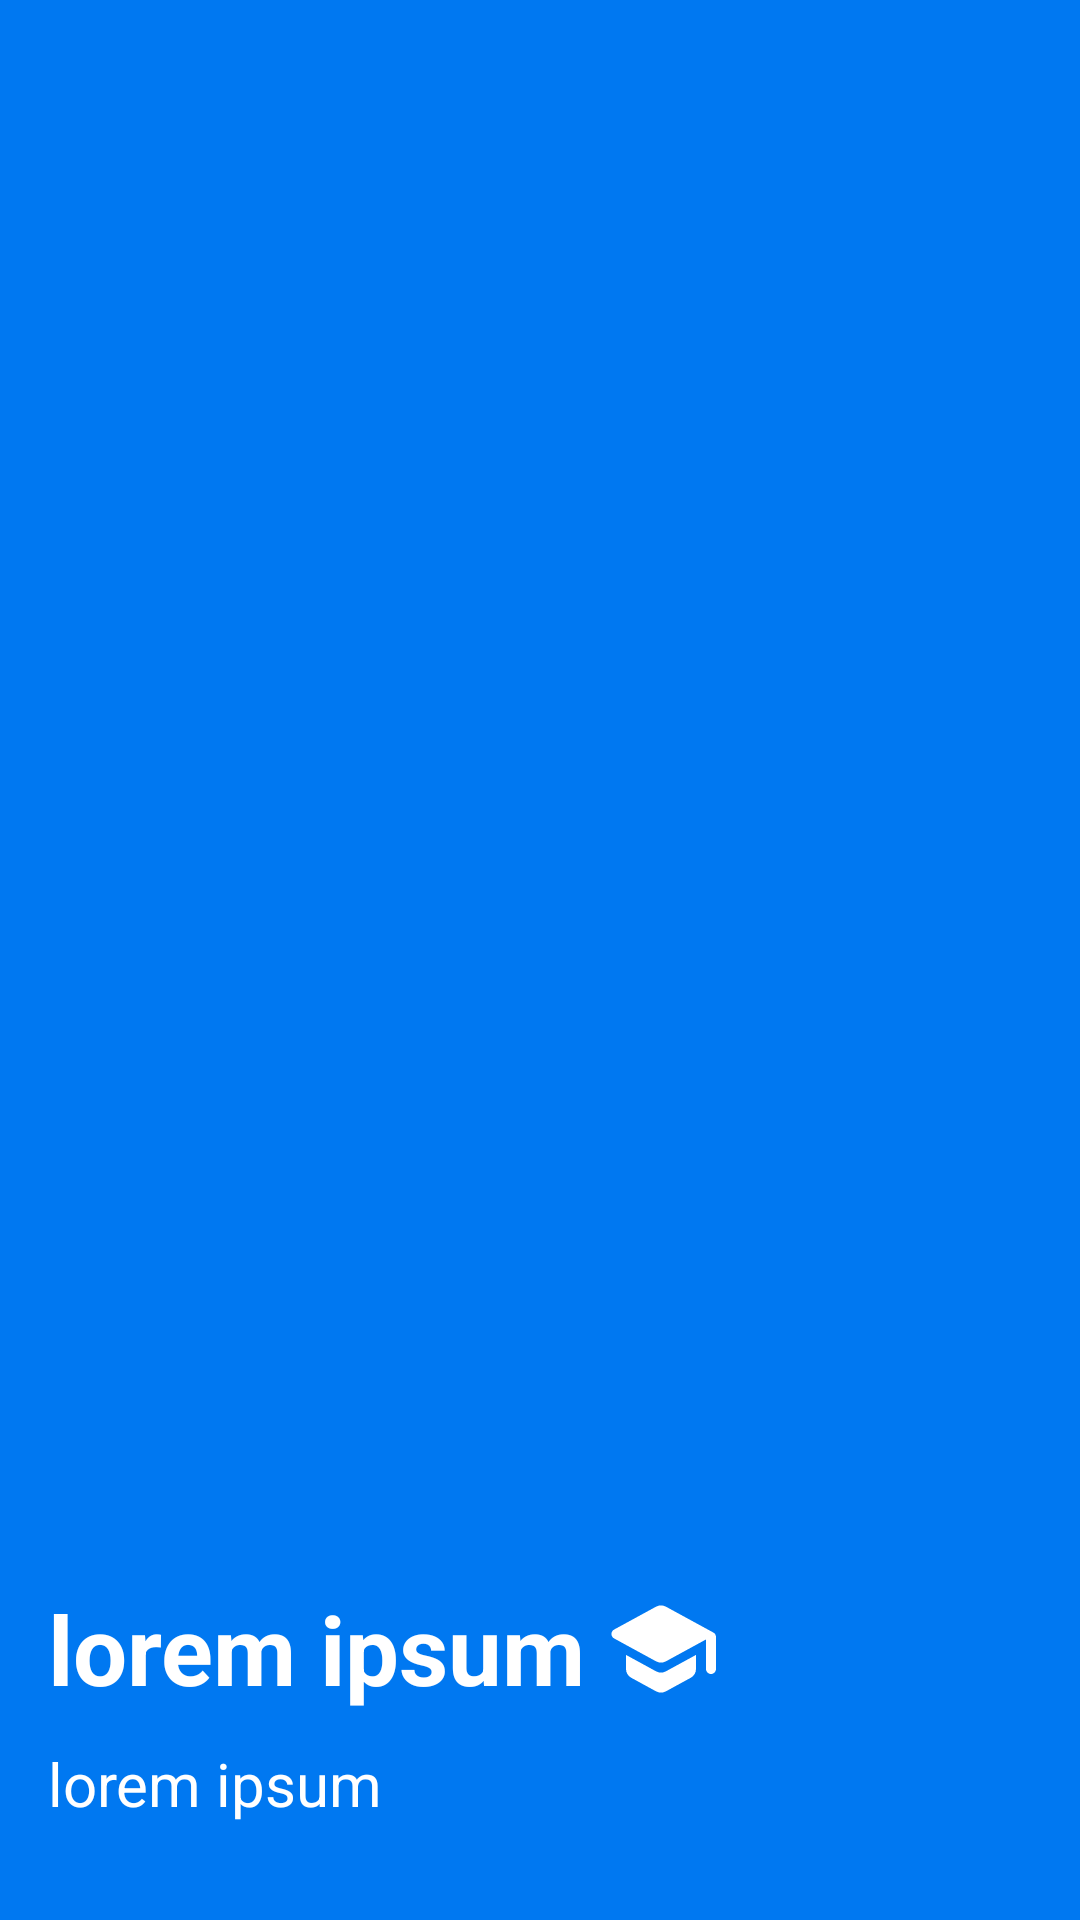

Reconstruct the res/layout file that produces this screen, plus the resources it refers to.
<!-- AndroidManifest.xml: application theme Theme.FIDITCareers -->
<!-- res/layout/nav_header.xml -->
<?xml version="1.0" encoding="utf-8"?>
<LinearLayout
    xmlns:android="http://schemas.android.com/apk/res/android"
    android:orientation="vertical"
    android:layout_width="match_parent"
    android:layout_height="176dp"
    android:gravity="bottom"
    android:padding="16dp"
    android:background="@color/blue"
    android:theme="@style/ThemeOverlay.AppCompat.Dark">

    <LinearLayout
        android:layout_width="wrap_content"
        android:layout_height="wrap_content"
        android:layout_gravity="clip_vertical"
        android:orientation="horizontal">

        <TextView
            android:id="@+id/nameSurnamePlaceholder"
            android:layout_width="match_parent"
            android:layout_height="match_parent"
            android:layout_marginBottom="10dp"
            android:textColor="@color/white"
            android:textSize="32dp"
            android:text="lorem ipsum"
            android:textStyle="bold" />

        <ImageView
            android:id="@+id/myImageView"
            android:layout_width="40dp"
            android:layout_height="match_parent"
            android:layout_marginLeft="5dp"
            android:layout_marginBottom="10dp"
            android:src="@drawable/round_school_24" />
    </LinearLayout>

    <TextView
        android:id="@+id/emailPlaceholder"
        android:layout_width="wrap_content"
        android:layout_height="wrap_content"
        android:textColor="@color/white"
        android:textSize="20dp"
        android:text="lorem ipsum"
        android:layout_marginBottom="16dp"/>

</LinearLayout>
<!-- resources referenced by this layout -->
<resources>
  <color name="blue">#0078f1</color>
  <color name="white">#FFFFFFFF</color>
  <!-- drawable round_school_24 (drawable) -->
  <vector xmlns:android="http://schemas.android.com/apk/res/android" android:height="24dp" android:tint="#FFFFFF" android:viewportHeight="24" android:viewportWidth="24" android:width="24dp">
        
      <path android:fillColor="@android:color/white" android:pathData="M5,13.18v2.81c0,0.73 0.4,1.41 1.04,1.76l5,2.73c0.6,0.33 1.32,0.33 1.92,0l5,-2.73c0.64,-0.35 1.04,-1.03 1.04,-1.76v-2.81l-6.04,3.3c-0.6,0.33 -1.32,0.33 -1.92,0L5,13.18zM11.04,3.52l-8.43,4.6c-0.69,0.38 -0.69,1.38 0,1.76l8.43,4.6c0.6,0.33 1.32,0.33 1.92,0L21,10.09L21,16c0,0.55 0.45,1 1,1s1,-0.45 1,-1L23,9.59c0,-0.37 -0.2,-0.7 -0.52,-0.88l-9.52,-5.19c-0.6,-0.32 -1.32,-0.32 -1.92,0z"/>
      
  </vector>
  <style name="Theme.FIDITCareers" parent="Base.Theme.FIDITCareers" />
  <style name="Base.Theme.FIDITCareers" parent="Theme.Material3.DayNight.NoActionBar">
          
          
      </style>
</resources>
